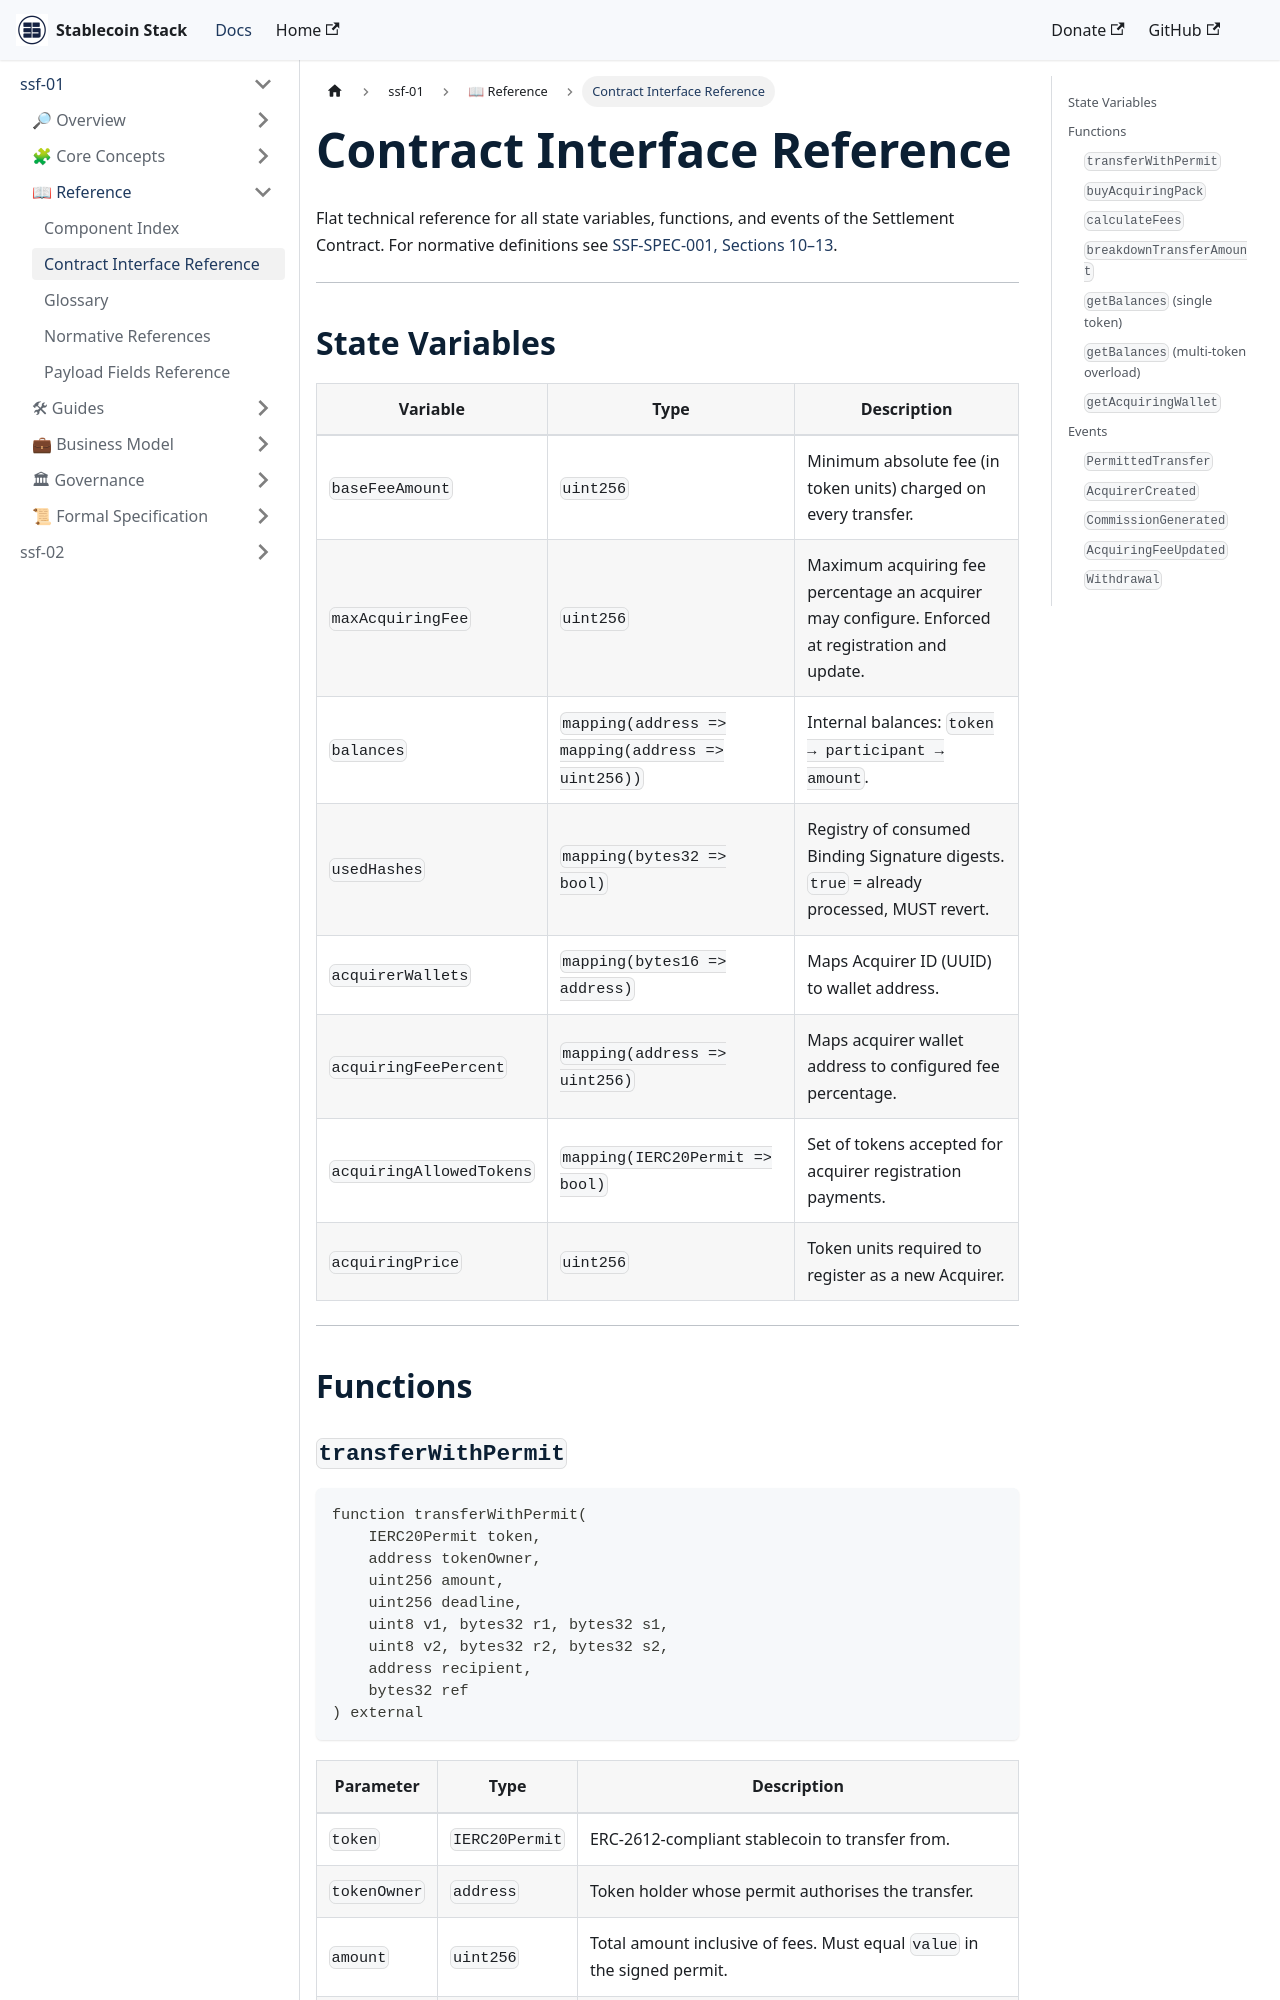

repository: Stablecoin-Stack/docs · page: ssf-spec-001/reference/contract-interface/index.html · generator: docusaurus

---
document: SSF-SPEC-001/reference/contract-interface.md
spec: SSF-SPEC-001
version: 1.0.0
status: Draft
date: 2026-03-04
author: "Adalton Reis <reis@stablecoinstack.org>"
organization: Stablecoin Stack Foundation
license: Apache License 2.0
---

# Contract Interface Reference

Flat technical reference for all state variables, functions, and events of the Settlement Contract. For normative definitions see [SSF-SPEC-001, Sections 10–13](../specifications/ssf-spec-001.md#10-settlement-contract--state-variables).

---

## State Variables

| Variable | Type | Description |
| -------- | ---- | ----------- |
| `baseFeeAmount` | `uint256` | Minimum absolute fee (in token units) charged on every transfer. |
| `maxAcquiringFee` | `uint256` | Maximum acquiring fee percentage an acquirer may configure. Enforced at registration and update. |
| `balances` | `mapping(address => mapping(address => uint256))` | Internal balances: `token → participant → amount`. |
| `usedHashes` | `mapping(bytes32 => bool)` | Registry of consumed Binding Signature digests. `true` = already processed, MUST revert. |
| `acquirerWallets` | `mapping(bytes16 => address)` | Maps Acquirer ID (UUID) to wallet address. |
| `acquiringFeePercent` | `mapping(address => uint256)` | Maps acquirer wallet address to configured fee percentage. |
| `acquiringAllowedTokens` | `mapping(IERC20Permit => bool)` | Set of tokens accepted for acquirer registration payments. |
| `acquiringPrice` | `uint256` | Token units required to register as a new Acquirer. |

---

## Functions
